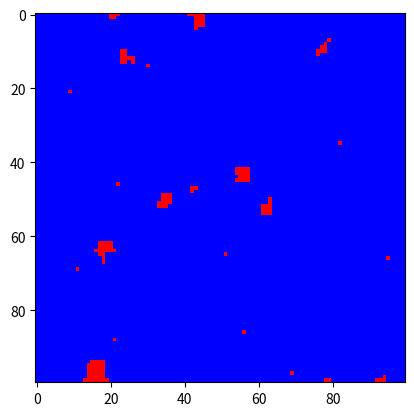

Reproduce this figure in Python.
#!/usr/bin/env python3
# -*- coding: utf-8 -*-
"""
Created on Fri Aug 18 17:22:03 2023

[redacted]
"""

import math
import numpy as np
import matplotlib.pyplot as plt

gridLength = 100
maxTime = 100000
beta = 1

def GetEnergy(x, y):
    thisSpin = lattice[x, y]
    
    topSpin = lattice[x, y-1] if y != 0 else 0
    bottomSpin = lattice[x, y+1] if y != gridLength-1 else 0
    leftSpin = lattice[x-1, y] if x != 0 else 0
    rightSpin = lattice[x+1, y] if x != gridLength-1 else 0
    
    neighbours = [topSpin, bottomSpin, leftSpin, rightSpin]
    energy = 0
    
    for neighbouringSpin in neighbours:
        energy -= thisSpin * neighbouringSpin
    
    return energy

def GetTotalEnergy():
    totEnergy = 0
    for x in range(0, gridLength):
        for y in range(0, gridLength):
            totEnergy += GetEnergy(x, y)
    return totEnergy

def Metropolis():
    for t in range(0, maxTime):
        # Pick a random particle to flip
        x = np.random.randint(0, gridLength)
        y = np.random.randint(0, gridLength)
        initialSpin = lattice[x, y]
        proposedSpin = initialSpin * -1
        
        # Calculate Initial Energy
        initialEnergy = 0
        initialEnergy += -initialSpin * lattice[x, y-1] if y != 0 else 0
        initialEnergy += -initialSpin * lattice[x, y+1] if y != gridLength-1 else 0
        initialEnergy += -initialSpin * lattice[x-1, y] if x != 0 else 0
        initialEnergy += -initialSpin * lattice[x+1, y] if x != gridLength-1 else 0
        
        # Calculate Final Energy
        finalEnergy = 0
        finalEnergy += -proposedSpin * lattice[x, y-1] if y != 0 else 0
        finalEnergy += -proposedSpin * lattice[x, y+1] if y != gridLength-1 else 0
        finalEnergy += -proposedSpin * lattice[x-1, y] if x != 0 else 0
        finalEnergy += -proposedSpin * lattice[x+1, y] if x != gridLength-1 else 0
        
        dE = finalEnergy - initialEnergy
        if (dE > 0) * (np.exp(-beta * (finalEnergy - initialEnergy)) > np.random.random()):
            lattice[x,y] = proposedSpin # Accept the proposed state!
            
        elif dE <= 0:
            lattice[x,y] = proposedSpin # Accept the proposed state!
            
def CalcMag():
    return np.sum(lattice)
            

# Initialise lattice structure
lattice = np.zeros((gridLength, gridLength)) 
randomArray = np.random.random((gridLength, gridLength))
lattice[randomArray >= 0.75] = 1
lattice[randomArray < 0.75] = -1

print(f'Total Energy at time t=0: {GetTotalEnergy()} J')
print(f'Total Magnetisation at time t=0: {CalcMag()}')

Metropolis()

print(f'Total Energy at time t={maxTime}: {GetTotalEnergy()} J')
print(f'Total Magnetisation at time t={maxTime}: {CalcMag()}')

plt.imshow(lattice, cmap='bwr')
